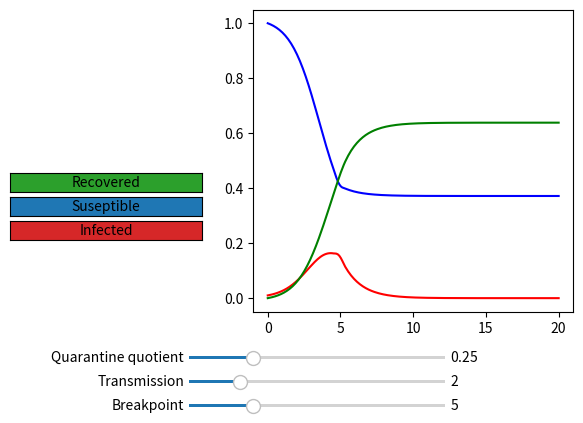

Here is the Python script that generated this plot:
import numpy as np
import scipy.integrate as int
import matplotlib.pyplot as plt
from matplotlib import widgets as w


def system(t, y):
    t0 = 5
    (i, s, r) = y

    di = transmission_rate(t) * i * s - k0 * i
    dr = k0 * i
    ds = - dr - di
    return [di, ds, dr]


def solve_it():
    t_eval = np.linspace(0, t_max, 200)
    solution = int.solve_ivp(system, [0, t_max], y0, dense_output=True, t_eval=t_eval)
    y = solution.y
    t = solution.t
    return t, y


def transmission_rate(t):
    if t < transmission_rate.t0:
        return transmission_rate.tr0
    else:
        return transmission_rate.tr0 * transmission_rate.q


def make_toggler(line):
    def toggle(val):
        line.toggled = not line.toggled
        line.set_visible(line.toggled)
    return toggle


N = 1
k0 = 1
transmission_rate.tr0 = 2
transmission_rate.q = 1/4
transmission_rate.t0 = 5

t_max = 20

y0 = (0.01, N, 0)

fig, ax = plt.subplots()
plt.subplots_adjust(left=0.4, bottom=0.25)
t, y = solve_it()
(i, s, r) = y
lines = plt.plot(t, i, 'r', t, s, 'b', t, r, 'g')

q_ax = plt.axes([0.3, 0.15, 0.4, 0.01])
tr_ax = plt.axes([0.3, 0.1, 0.4, 0.01])
bp_ax = plt.axes([0.3, 0.05, 0.4, 0.01])
bp_slider = w.Slider(bp_ax, "Breakpoint", 0, t_max, valinit=5)
tr_slider = w.Slider(tr_ax, "Transmission", 0, 10, valinit=2)
q_slider = w.Slider(q_ax, "Quarantine quotient", 0, 1, valinit=1/4)

red_ax = plt.axes([0.02, 0.4, 0.3, 0.04])
blue_ax = plt.axes([0.02, 0.45, 0.3, 0.04])
green_ax = plt.axes([0.02, 0.5, 0.3, 0.04])
red_button = w.Button(red_ax, "Infected", color='tab:red')
blue_button = w.Button(blue_ax, "Suseptible", color='tab:blue')
green_button = w.Button(green_ax, 'Recovered', color='tab:green')
Buttons = (red_button, blue_button, green_button)

for k in range(0, 3):
    lines[k].toggled = True
    Buttons[k].on_clicked(make_toggler(lines[k]))


def bp(val):
    t0 = bp_slider.val
    tr0 = tr_slider.val
    q = q_slider.val
    transmission_rate.t0 = t0
    transmission_rate.q = q
    transmission_rate.tr0 = tr0
    t, y = solve_it()
    for k in range(0, 3):
        lines[k].set_ydata(y[k])


tr_slider.on_changed(bp)
q_slider.on_changed(bp)
bp_slider.on_changed(bp)
plt.show()


